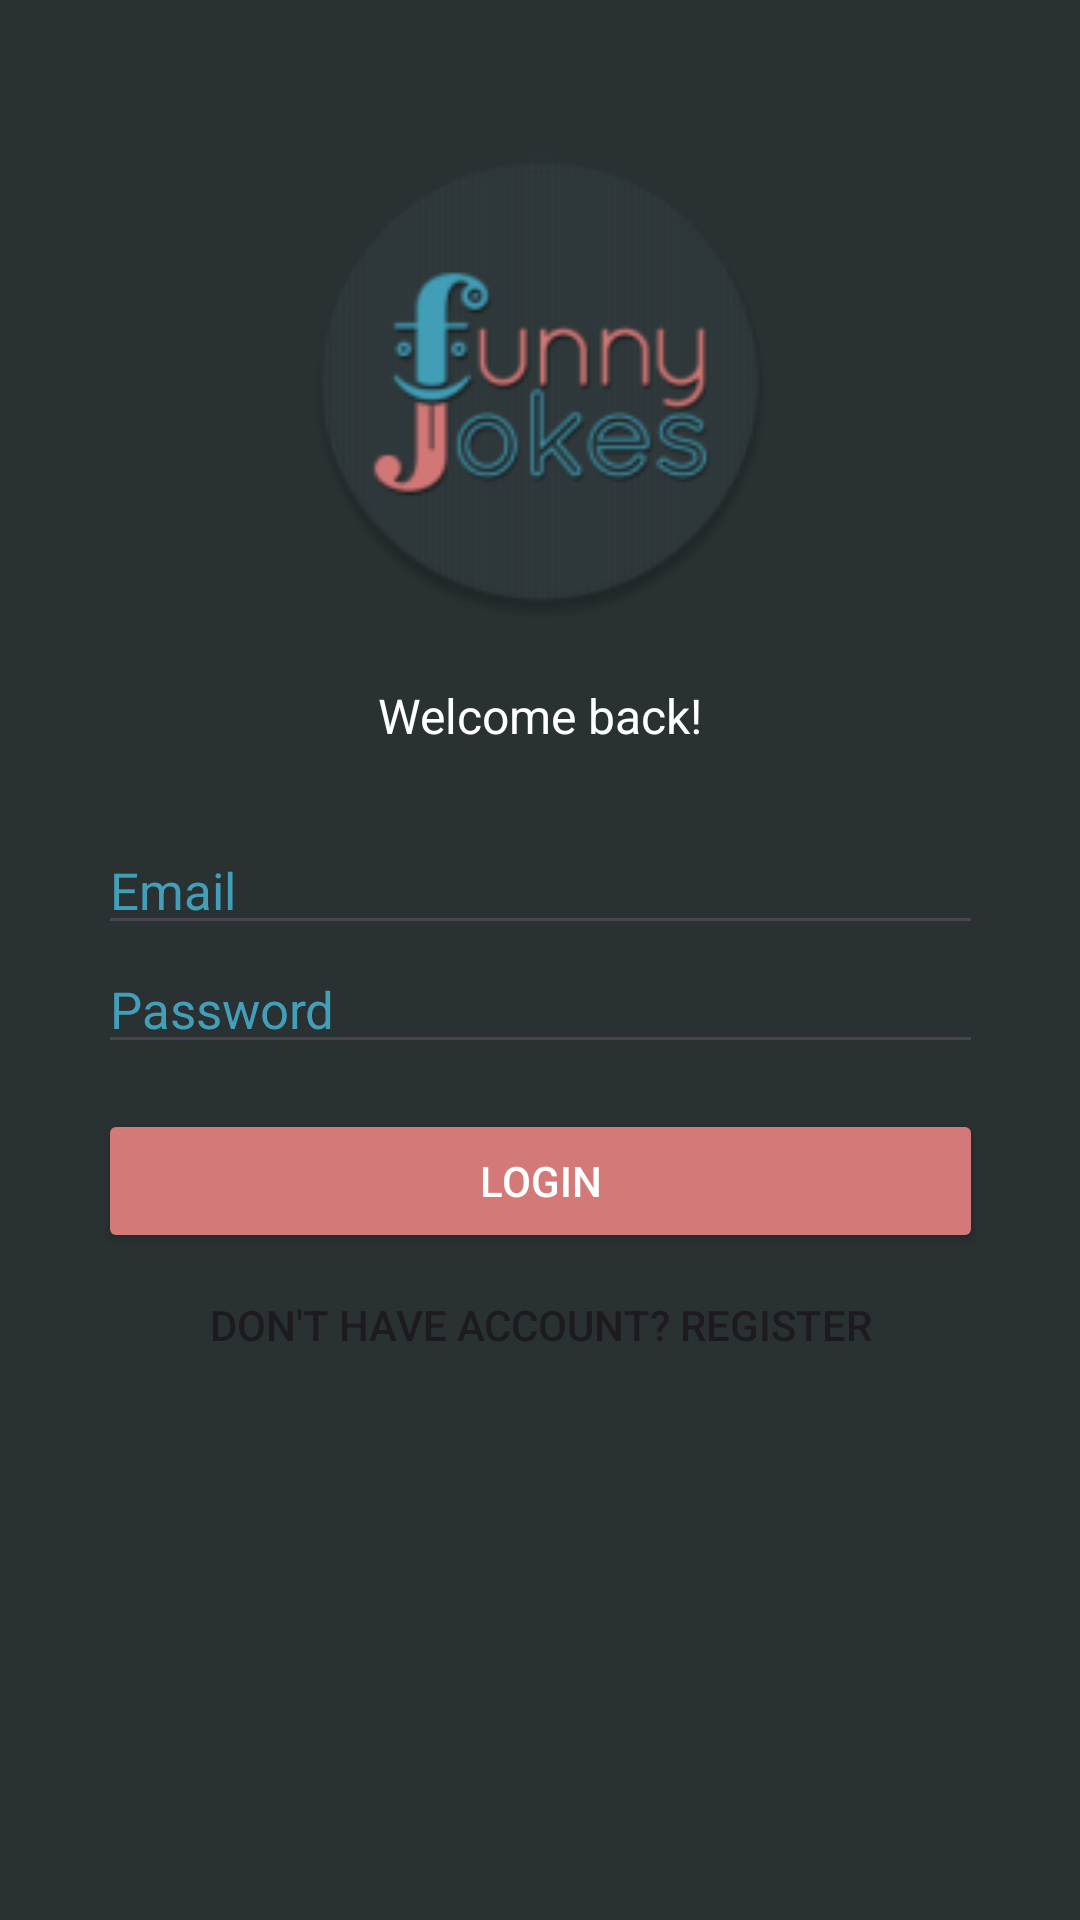

Produce the Android XML layout that renders to this screen, including the resource entries it uses.
<!-- AndroidManifest.xml: application theme Theme.Jokerbox -->
<!-- res/layout/activity_login.xml -->
<?xml version="1.0" encoding="utf-8"?>
<androidx.constraintlayout.widget.ConstraintLayout xmlns:android="http://schemas.android.com/apk/res/android"
    xmlns:app="http://schemas.android.com/apk/res-auto"
    xmlns:tools="http://schemas.android.com/tools"
    android:layout_width="match_parent"
    android:layout_height="match_parent"
    android:background="@color/principal">

    <ImageView
        android:id="@+id/imageView"
        android:layout_width="173dp"
        android:layout_height="159dp"
        app:layout_constraintBottom_toBottomOf="parent"
        app:layout_constraintEnd_toEndOf="parent"
        app:layout_constraintStart_toStartOf="parent"
        app:layout_constraintTop_toTopOf="parent"
        app:layout_constraintVertical_bias="0.100000024"
        app:srcCompat="@mipmap/ic_launcher_round" />

    <TextView
        android:id="@+id/textView2"
        android:layout_width="wrap_content"
        android:layout_height="wrap_content"
        android:text="@string/loginTitle"
        android:textColor="#FFFFFF"
        android:textSize="16sp"
        app:layout_constraintBottom_toBottomOf="parent"
        app:layout_constraintEnd_toEndOf="parent"
        app:layout_constraintStart_toStartOf="parent"
        app:layout_constraintTop_toBottomOf="@+id/imageView"
        app:layout_constraintVertical_bias="0.050000012" />

    <LinearLayout
        android:layout_width="wrap_content"
        android:layout_height="wrap_content"
        android:gravity="center_horizontal"
        android:orientation="vertical"
        app:layout_constraintBottom_toBottomOf="parent"
        app:layout_constraintEnd_toEndOf="parent"
        app:layout_constraintStart_toStartOf="parent"
        app:layout_constraintTop_toBottomOf="@+id/textView2"
        app:layout_constraintVertical_bias="0.13">

        <EditText
            android:id="@+id/email"
            android:layout_width="match_parent"
            android:layout_height="wrap_content"
            android:ems="15"
            android:hint="@string/hintEmail"
            android:inputType="text"
            android:shadowColor="#EAEAEA"
            android:textColor="@color/secondary"
            android:textColorHighlight="@color/secondary"
            android:textColorHint="@color/secondary"
            android:textColorLink="@color/secondary"
            android:textCursorDrawable="@color/secondary"
            android:textSize="17sp" />

        <EditText
            android:id="@+id/password"
            android:layout_width="match_parent"
            android:layout_height="wrap_content"
            android:ems="15"
            android:hint="@string/hintPassword"
            android:inputType="text"
            android:textColor="@color/secondary"
            android:textColorHighlight="@color/secondary"
            android:textColorHint="@color/secondary"
            android:textColorLink="@color/secondary"
            android:textSize="17sp" />

        <Button
            android:id="@+id/register"
            android:layout_width="match_parent"
            android:layout_height="wrap_content"
            android:layout_marginTop="15dp"
            android:backgroundTint="@color/pink"
            android:text="@string/btLogin"
            android:textColor="@color/white"
            app:cornerRadius="0dp" />

        <Button
            android:id="@+id/alreadyHaveAccount"
            android:layout_width="match_parent"
            android:layout_height="wrap_content"
            android:background="@color/common_google_signin_btn_tint"
            android:text="@string/btDontHaveAccount" />

    </LinearLayout>

</androidx.constraintlayout.widget.ConstraintLayout>
<!-- resources referenced by this layout -->
<resources>
  <color name="pink">#d37978</color>
  <color name="principal">#293133</color>
  <color name="secondary">#439fb8</color>
  <color name="white">#FFFFFFFF</color>
  <!-- mipmap ic_launcher_round: webp bitmap (mipmap-hdpi, 4030 bytes) -->
  <string name="btDontHaveAccount">Don\'t have account? Register</string>
  <string name="btLogin">Login</string>
  <string name="hintEmail">Email</string>
  <string name="hintPassword">Password</string>
  <string name="loginTitle">Welcome back!</string>
  <style name="Theme.Jokerbox" parent="Base.Theme.Jokerbox" />
  <style name="Base.Theme.Jokerbox" parent="Theme.Material3.DayNight.NoActionBar">
          
          
      </style>
</resources>
